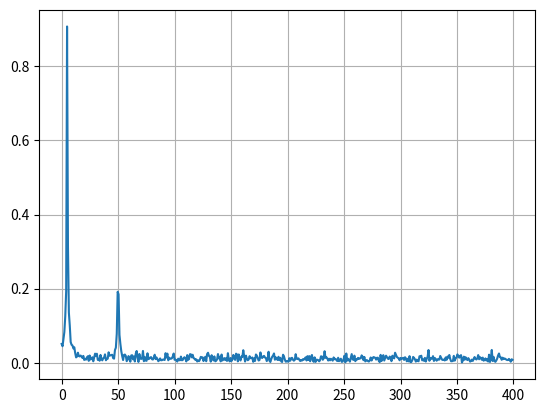

Write the Python code that produced this figure.
import numpy as np
import matplotlib.pyplot as plt

n = 1000          #no. of samples
t = 1.0/ 800     #sampling rate

x = np.linspace(0.0,n*t, n, endpoint=False)

time = np.linspace(0,n*t,n,endpoint=False)

frequency = 5
signal_motor = np.sin(2 * np.pi * frequency * time)

frequency_fault = 50
signal_fault = 0.3*np.sin(2 * np.pi * frequency_fault * time)

noise = np.random.normal(0,0.2,1000)
y = signal_motor + signal_fault + noise #real world signal yesto hunxa with noise and fault

yf = np.fft.fft(y)   #gives the value for the given signal of its constituent complex numbers represnting magnitude and direction
xf = np.fft.fftfreq(n,t) #gives x-axis means from our sampling it gives equally divided spacing of frequencies
print("yf is : ",yf)
print("xf is ,",xf)

plt.plot(xf[:n//2], 2.0/n*np.abs(yf[:n//2]))  #n//2 garesi hamle negative part hatainxa
plt.grid()                                  #y wala 2* garinxa kinaki magnitude equally divided into + and - parts so - ma hateko lai retain garna
plt.show()







